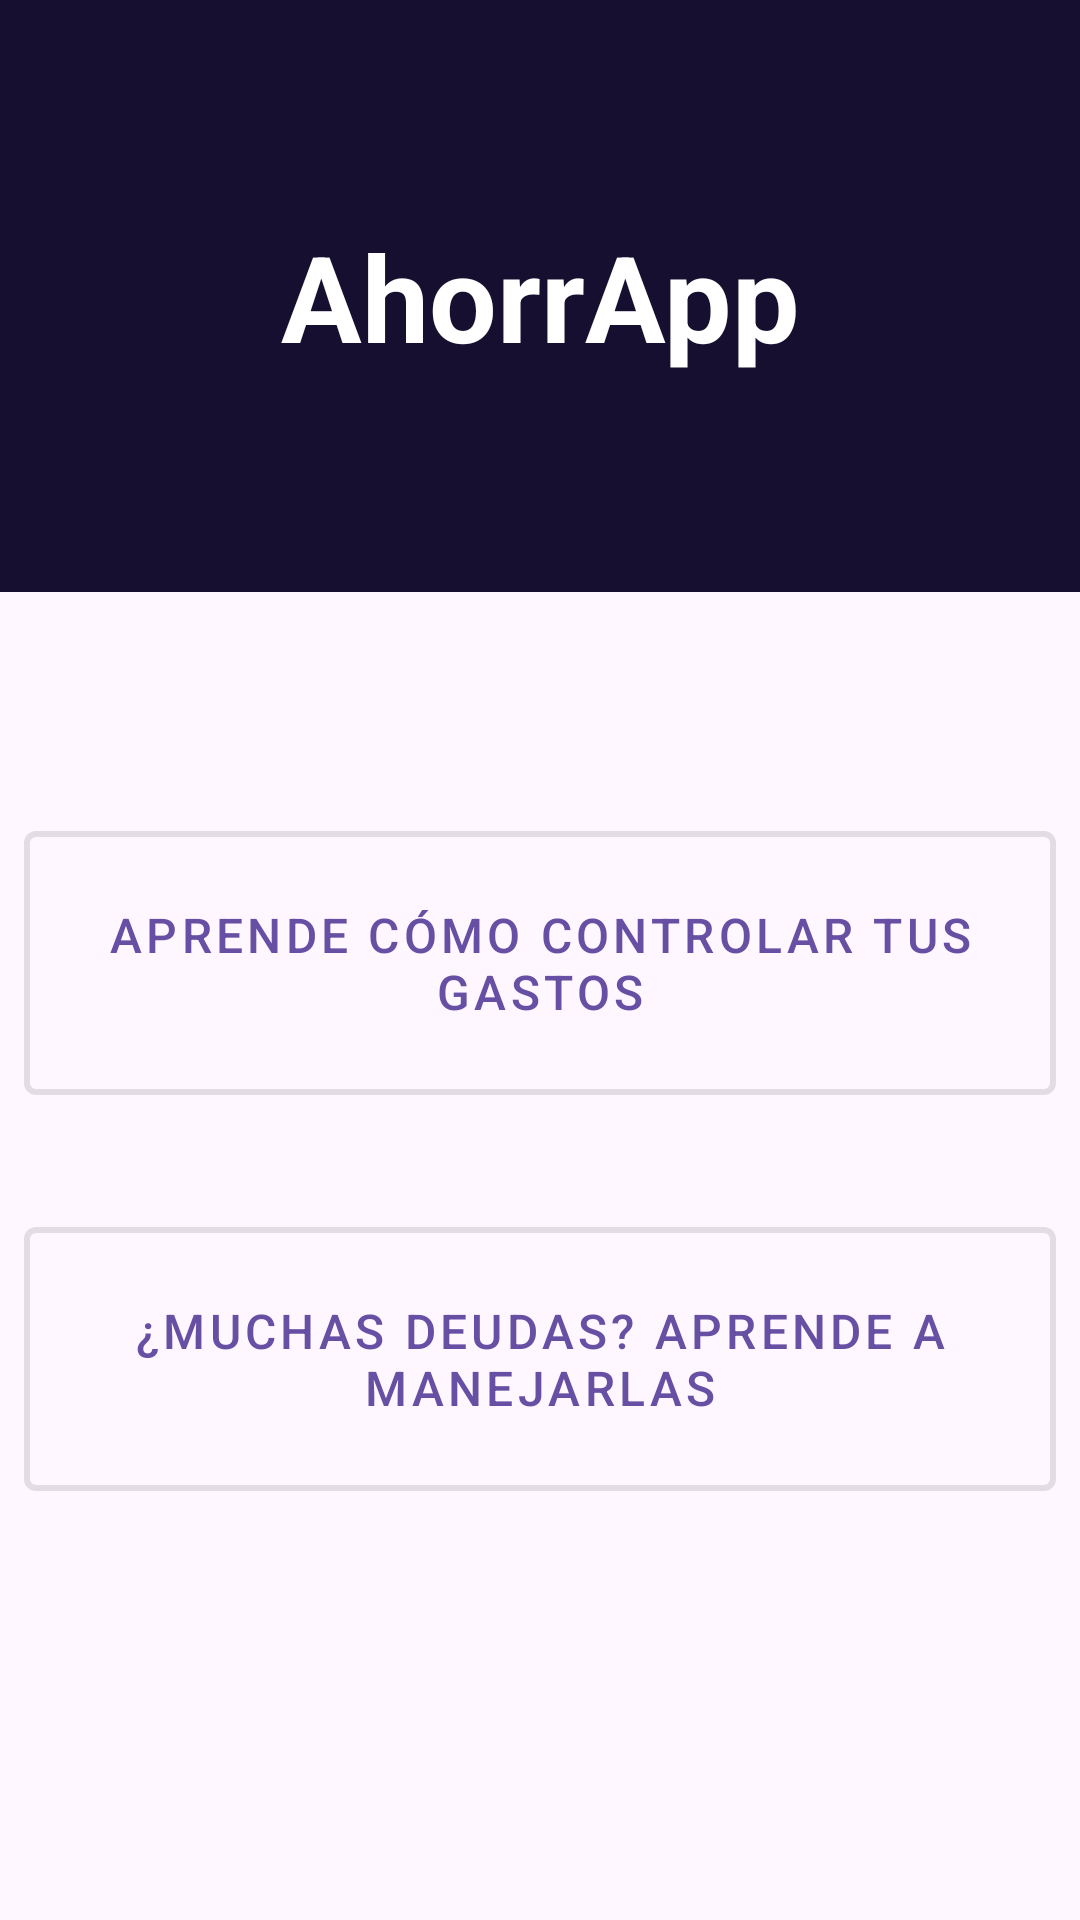

Layout XML and referenced resources for this Android screen:
<!-- AndroidManifest.xml: application theme Theme.AhorrApp -->
<!-- res/layout/fragment_information.xml -->
<?xml version="1.0" encoding="utf-8"?>
<androidx.constraintlayout.widget.ConstraintLayout xmlns:android="http://schemas.android.com/apk/res/android"
    xmlns:app="http://schemas.android.com/apk/res-auto"
    xmlns:tools="http://schemas.android.com/tools"
    android:layout_width="match_parent"
    android:layout_height="match_parent"
    tools:context=".InformationFragment">

    
    <TextView
        android:id="@+id/textView"
        android:layout_width="0dp"
        android:layout_height="wrap_content"
        android:background="#160F30"
        android:gravity="center"
        android:paddingTop="72dp"
        android:paddingBottom="72dp"
        android:text="AhorrApp"
        android:textColor="@android:color/white"
        android:textSize="40sp"
        android:textStyle="bold"
        app:layout_constraintEnd_toEndOf="parent"
        app:layout_constraintStart_toStartOf="parent"
        app:layout_constraintTop_toTopOf="parent" />

    
    <com.google.android.material.button.MaterialButton
        android:id="@+id/button2"
        style="@style/Widget.MaterialComponents.Button.OutlinedButton"
        android:layout_width="0dp"
        android:layout_height="100dp"
        android:layout_marginHorizontal="8dp"
        android:text="Aprende cómo controlar tus gastos"
        android:textSize="16sp"
        app:strokeWidth="2dp"
        app:layout_constraintBottom_toTopOf="@+id/button3"
        app:layout_constraintEnd_toEndOf="parent"
        app:layout_constraintStart_toStartOf="parent"
        app:layout_constraintTop_toBottomOf="@+id/textView"
        app:layout_constraintVertical_chainStyle="packed"
        app:layout_constraintVertical_bias="0.35" />

    <com.google.android.material.button.MaterialButton
        android:id="@+id/button3"
        style="@style/Widget.MaterialComponents.Button.OutlinedButton"
        android:layout_width="0dp"
        android:layout_height="100dp"
        android:layout_marginHorizontal="8dp"
        android:layout_marginTop="32dp"
        android:text="¿Muchas deudas? Aprende a manejarlas"
        android:textSize="16sp"
        app:strokeWidth="2dp"
        app:layout_constraintBottom_toBottomOf="parent"
        app:layout_constraintEnd_toEndOf="parent"
        app:layout_constraintStart_toStartOf="parent"
        app:layout_constraintTop_toBottomOf="@+id/button2" />

</androidx.constraintlayout.widget.ConstraintLayout>
<!-- resources referenced by this layout -->
<resources>
  <style name="Theme.AhorrApp" parent="Base.Theme.AhorrApp" />
  <style name="Base.Theme.AhorrApp" parent="Theme.Material3.DayNight.NoActionBar">
          
          
      </style>
</resources>
